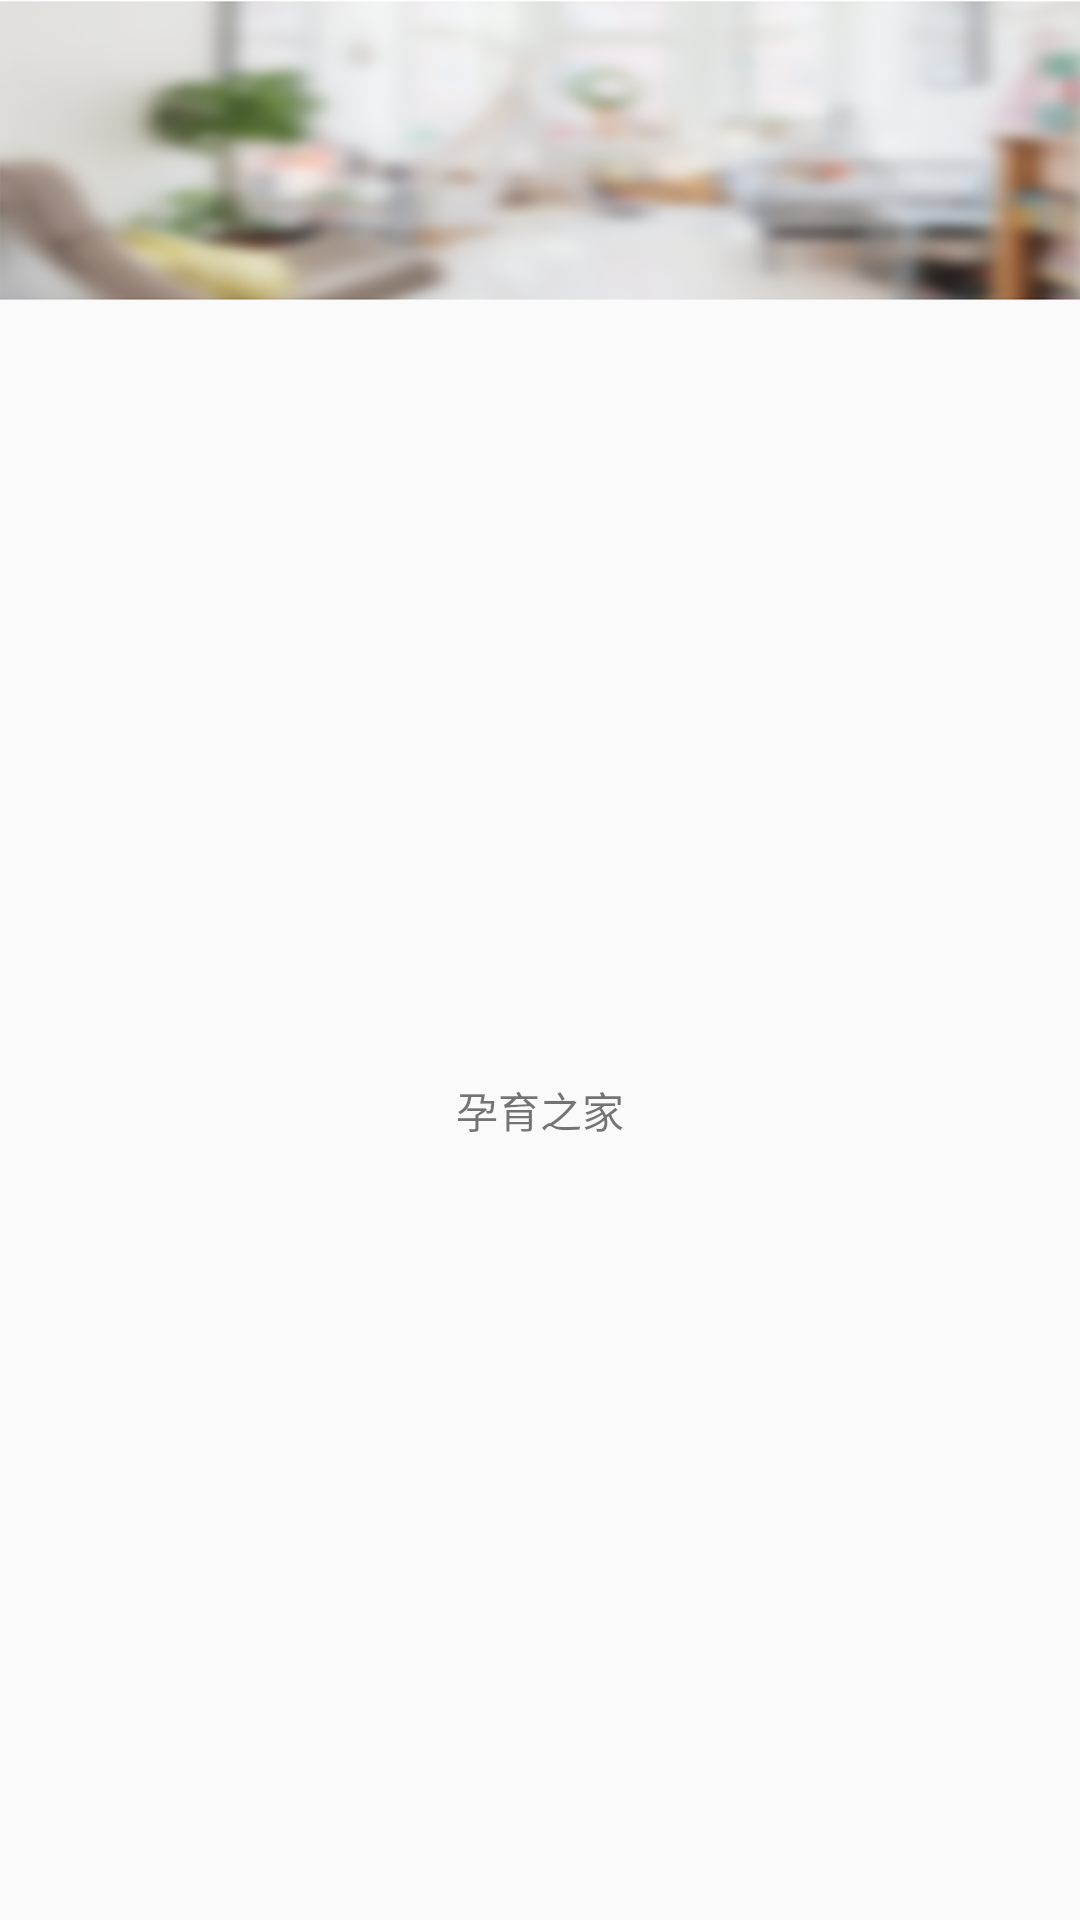

Android layout source for this screen:
<!-- AndroidManifest.xml: application theme AppTheme -->
<!-- res/layout/activity_answer.xml -->
<?xml version="1.0" encoding="utf-8"?>
<LinearLayout xmlns:android="http://schemas.android.com/apk/res/android"
    android:orientation="vertical" android:layout_width="match_parent"
    android:layout_height="match_parent">
    <ImageView
        android:layout_width="match_parent"
        android:layout_height="100dp"
        android:background="@mipmap/userinfo_bg"
        android:transitionName="shawView"
        />
    <TextView
        android:layout_width="match_parent"
        android:layout_height="match_parent"
        android:text="@string/app_name"
        android:gravity="center"
        />
</LinearLayout>
<!-- resources referenced by this layout -->
<resources>
  <!-- mipmap userinfo_bg: png bitmap (mipmap-mdpi, 152919 bytes) -->
  <string name="app_name">孕育之家</string>
  <style name="AppTheme" parent="Theme.AppCompat.Light.NoActionBar">
          
          <item name="colorPrimary">@color/colorPrimary</item>
          <item name="colorPrimaryDark">@color/colorPrimaryDark</item>
          <item name="colorAccent">@color/colorAccent</item>
          <item name="android:windowAnimationStyle">@style/fade</item>
      </style>
  <color name="colorPrimary">#3F51B5</color>
  <color name="colorPrimaryDark">#303F9F</color>
  <color name="colorAccent">#FF4081</color>
  <style name="fade" parent="@android:style/Animation.Activity">
          <item name="android:activityOpenEnterAnimation">@anim/fade_in</item>
          <item name="android:activityOpenExitAnimation">@anim/fade_out</item>
          <item name="android:activityCloseEnterAnimation">@anim/fade_in</item>
          <item name="android:activityCloseExitAnimation">@anim/fade_out</item>
      </style>
</resources>
